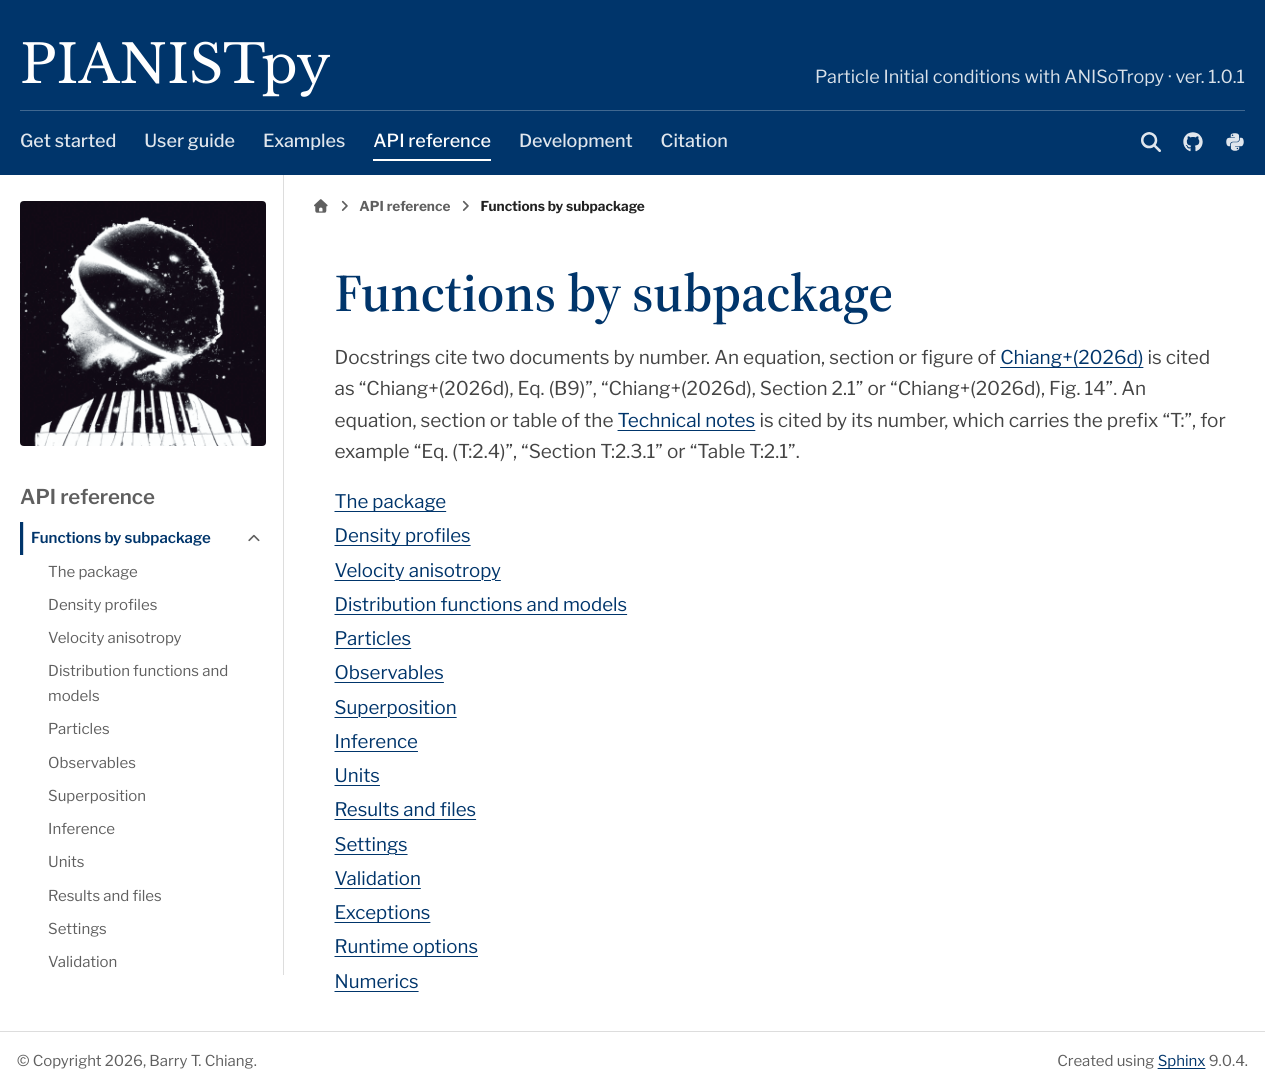

repository: barrytchiang/PIANISTpy · page: docs/reference/api/index.html · generator: sphinx

Functions by subpackage
=======================

Docstrings cite two documents by number. An equation, section or figure of |paper| is cited as
"Chiang+(2026d), Eq. (B9)", "Chiang+(2026d), Section 2.1" or "Chiang+(2026d), Fig. 14". An equation,
section or table of the :doc:`Technical notes <../notes>` is cited by its number, which carries the
prefix "T:", for example "Eq. (T:2.4)", "Section T:2.3.1" or "Table T:2.1".

.. toctree::
   :maxdepth: 1

   pianistpy
   profiles
   anisotropy
   df
   particles
   observables
   superposition
   inference
   units
   io
   settings
   validation
   exceptions
   runtime
   numerics
